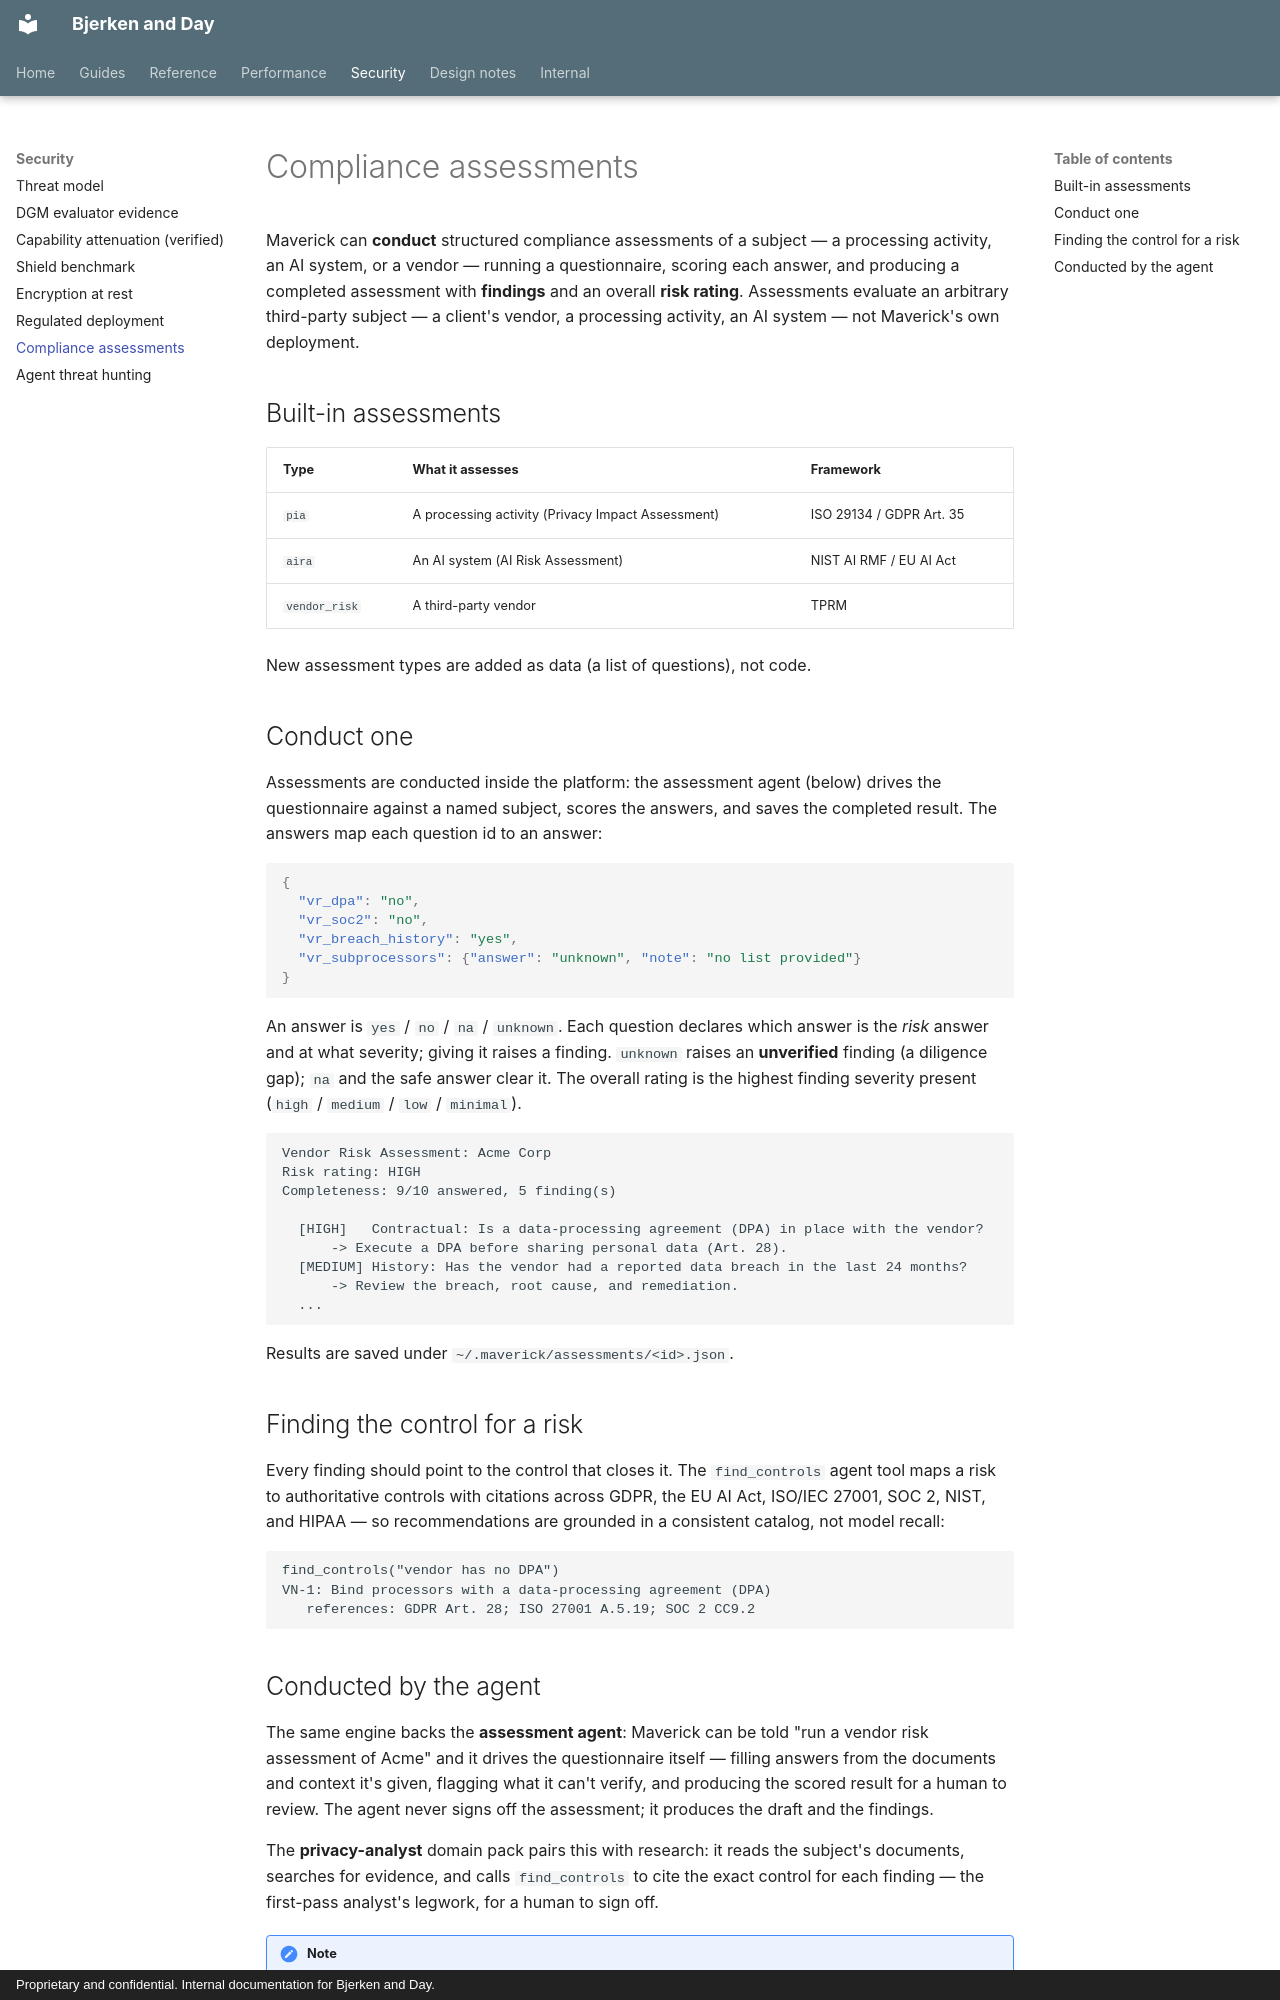

repository: Daybreak-AI-Labs/Law_Firm · page: compliance-assessments/index.html · generator: mkdocs · copyright: Proprietary and confidential. Internal documentation for Bjerken and Day.

# Compliance assessments

Maverick can **conduct** structured compliance assessments of a subject — a
processing activity, an AI system, or a vendor — running a questionnaire, scoring
each answer, and producing a completed assessment with **findings** and an overall
**risk rating**. Assessments evaluate an arbitrary third-party subject — a client's
vendor, a processing activity, an AI system — not Maverick's own deployment.

## Built-in assessments

| Type | What it assesses | Framework |
|---|---|---|
| `pia` | A processing activity (Privacy Impact Assessment) | ISO 29134 / GDPR Art. 35 |
| `aira` | An AI system (AI Risk Assessment) | NIST AI RMF / EU AI Act |
| `vendor_risk` | A third-party vendor | TPRM |

New assessment types are added as data (a list of questions), not code.

## Conduct one

Assessments are conducted inside the platform: the assessment agent (below)
drives the questionnaire against a named subject, scores the answers, and saves
the completed result. The answers map each question id to an answer:

```json
{
  "vr_dpa": "no",
  "vr_soc2": "no",
  "vr_breach_history": "yes",
  "vr_subprocessors": {"answer": "unknown", "note": "no list provided"}
}
```

An answer is `yes` / `no` / `na` / `unknown`. Each question declares which answer
is the *risk* answer and at what severity; giving it raises a finding. `unknown`
raises an **unverified** finding (a diligence gap); `na` and the safe answer clear
it. The overall rating is the highest finding severity present (`high` / `medium` /
`low` / `minimal`).

```text
Vendor Risk Assessment: Acme Corp
Risk rating: HIGH
Completeness: 9/10 answered, 5 finding(s)

  [HIGH]   Contractual: Is a data-processing agreement (DPA) in place with the vendor?
      -> Execute a DPA before sharing personal data (Art. 28).
  [MEDIUM] History: Has the vendor had a reported data breach in the last 24 months?
      -> Review the breach, root cause, and remediation.
  ...
```

Results are saved under `~/.maverick/assessments/<id>.json`.

## Finding the control for a risk

Every finding should point to the control that closes it. The `find_controls`
agent tool maps a risk to authoritative controls
with citations across GDPR, the EU AI Act, ISO/IEC 27001, SOC 2, NIST, and HIPAA —
so recommendations are grounded in a consistent catalog, not model recall:

```text
find_controls("vendor has no DPA")
VN-1: Bind processors with a data-processing agreement (DPA)
   references: GDPR Art. 28; ISO 27001 A.5.19; SOC 2 CC9.2
```
